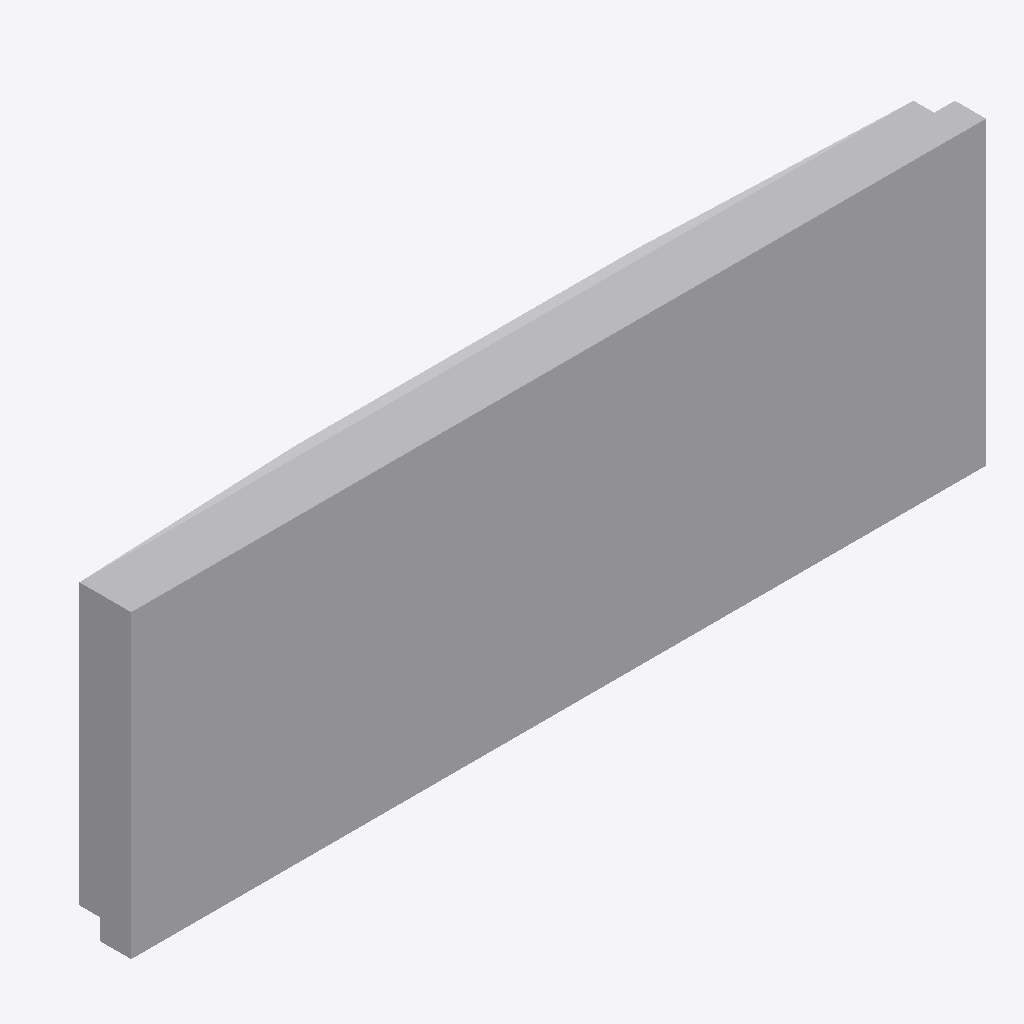
Isometric view of an IFC building model (IFC-SPF (STEP), schema IFC4, length unit metre), seen from the south-west, elements coloured by IFC class: 1 other element (light grey).
Extent 1.6 m × 0.2 m × 0.6 m (x, y, z). Storeys (1): Ebene 0 at 0.00 m. Elements (1): 1 IfcBuildingElementProxy.

HEADER;
FILE_DESCRIPTION(('ViewDefinition [CoordinationView_V2.0]','ExchangeRequirement []'),'2;1');
FILE_NAME('','2024-05-07T10:22:39',(''),(''),'ODA IFC SDK 22.6','22.1.1.516 - Exporter 22.1.1.516 - Default UI','');
FILE_SCHEMA(('IFC4'));
ENDSEC;
DATA;
#93=IFCPROJECT('3JkdSrIPPFBg8WI9Yiw3Uw',#20,'',$,$,'','',(#86),#83);
#105=IFCSITE('3JkdSrIPPFBg8WI9Yiw3Uu',#20,'Default',$,$,#104,$,$,.ELEMENT.,(42,24,53,508911),(-71,-15,-29,-58837),0.0,$,$);
#95=IFCBUILDING('3JkdSrIPPFBg8WI9Yiw3Ux',#20,'',$,$,#16,$,'',.ELEMENT.,$,$,#94);
#98=IFCBUILDINGSTOREY('3JkdSrIPPFBg8WI9XJ5yzH',#20,'Ebene 0',$,'Ebene:Ebene 1',#97,$,'Ebene 0',.ELEMENT.,0.0);
#210=IFCBUILDINGELEMENTPROXY('1i6pAm_OnA7es5OO9i1h9b',#20,'DB_ZIM_2x32:DB_ZIM_2x32:5184',$,'DB_ZIM_2x32:DB_ZIM_2x32',#209,#206,'5184',.NOTDEFINED.);
ENDSEC;
